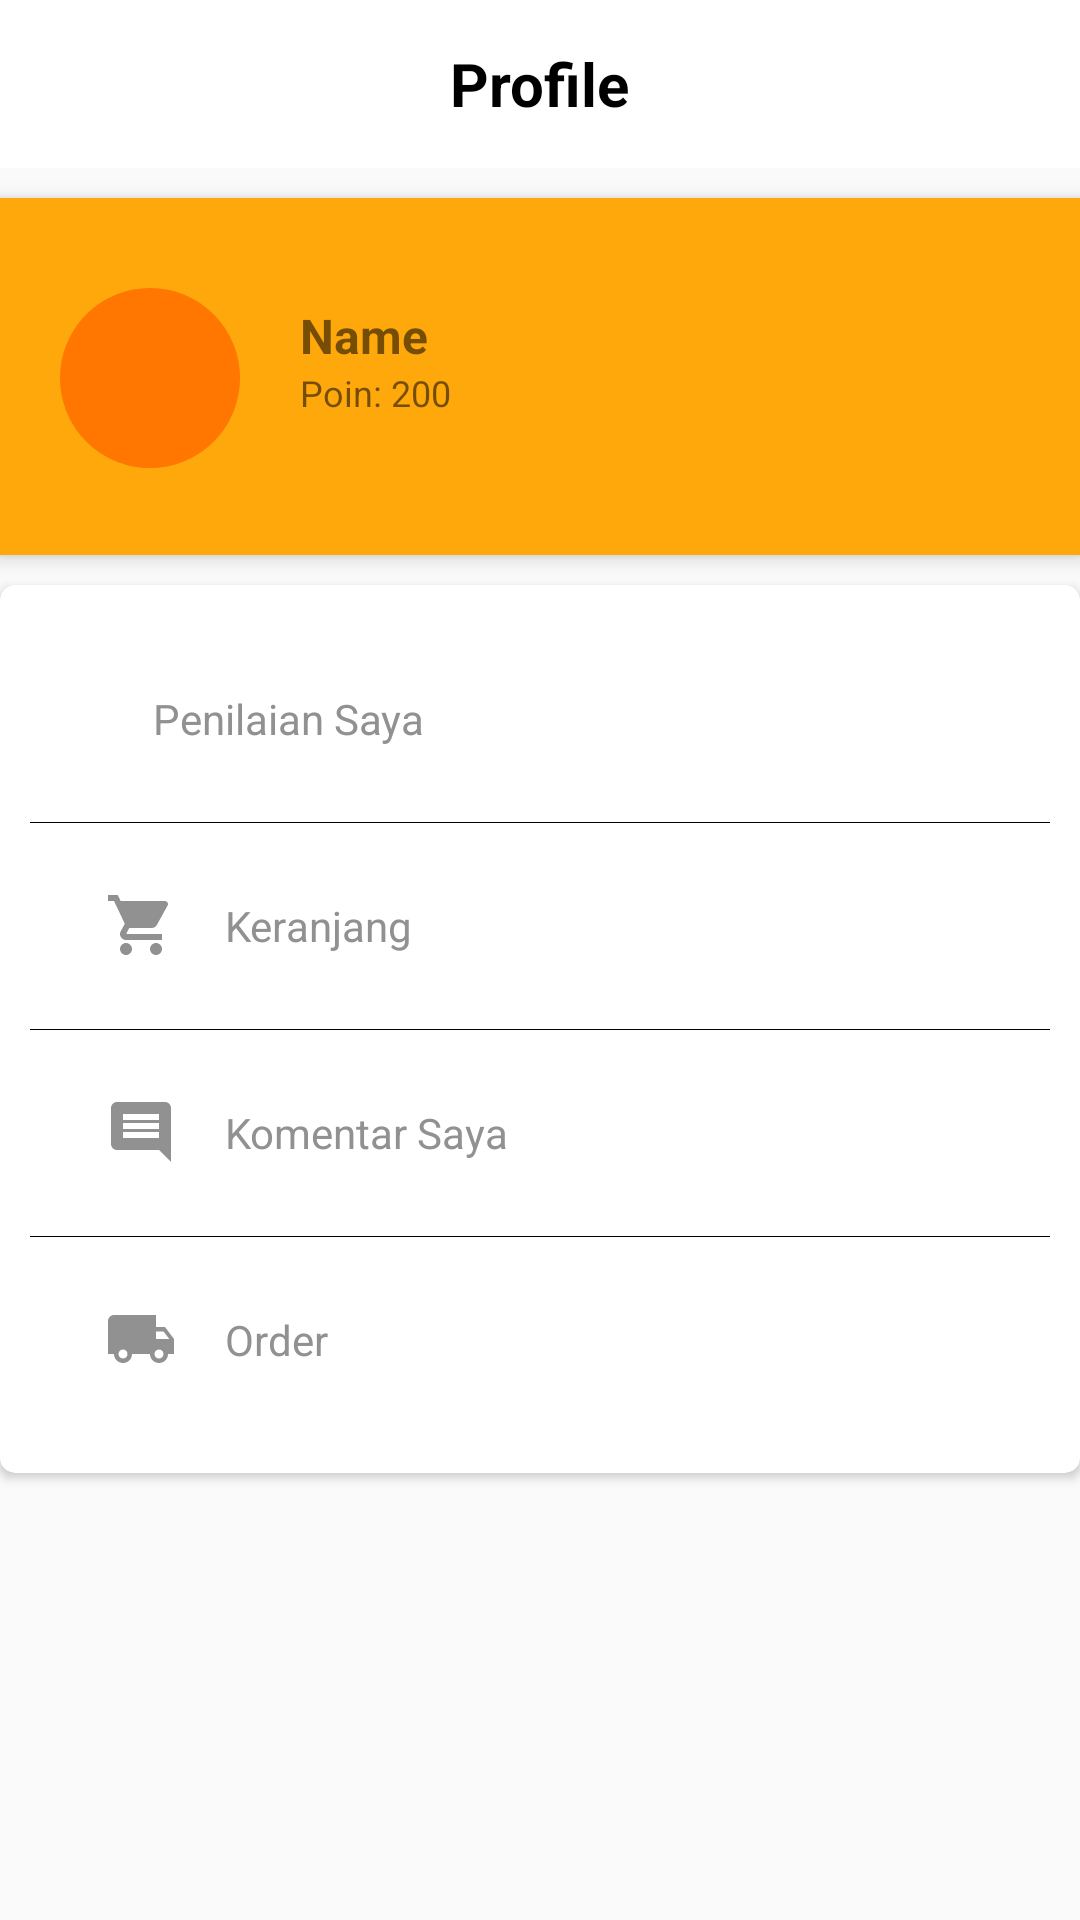

Layout XML and referenced resources for this Android screen:
<!-- AndroidManifest.xml: application theme AppTheme -->
<!-- res/layout/fragment_profile.xml -->
<?xml version="1.0" encoding="utf-8"?>
<LinearLayout xmlns:android="http://schemas.android.com/apk/res/android"
    xmlns:app="http://schemas.android.com/apk/res-auto"
    xmlns:tools="http://schemas.android.com/tools"
    android:layout_width="match_parent"
    android:layout_height="match_parent"
    tools:context=".ProfileFragment"
    android:orientation="vertical">

    <LinearLayout
        android:layout_width="match_parent"
        android:layout_height="wrap_content"
        android:orientation="vertical">

        <android.support.v7.widget.Toolbar
            android:id="@+id/toolbar"
            android:layout_width="match_parent"
            android:layout_height="wrap_content"
            android:background="@color/white"
            android:gravity="center_horizontal"
            android:minHeight="?attr/actionBarSize">

            <TextView
                android:layout_width="wrap_content"
                android:layout_height="wrap_content"
                android:layout_gravity="center"
                android:text="Profile"
                android:textColor="@color/colorBlack"
                android:textSize="20sp"
                android:textStyle="bold"
                />
            <ImageView
                android:id="@+id/iv_setting"
                android:layout_width="wrap_content"
                android:layout_height="wrap_content"
                android:layout_gravity="end"
                android:layout_marginRight="10dp"
                app:srcCompat="@drawable/ic_settings_black_24dp" />

        </android.support.v7.widget.Toolbar>
    </LinearLayout>

    <RelativeLayout
        android:layout_width="match_parent"
        android:layout_height="119dp"
        android:layout_marginTop="10dp"
        android:background="#FFA80B"
        android:elevation="4dp"
        android:orientation="vertical"
        android:padding="20dp"
        android:id="@+id/rv_1">
        <ImageView
            android:id="@+id/iv_profilePicture"
            android:layout_width="60dp"
            android:layout_height="60dp"
            android:background="@drawable/background_profile_picture"
            android:layout_marginStart="0dp"
            android:layout_marginTop="10dp"
            />
        <TextView
            android:id="@+id/tv_Name"
            android:layout_width="wrap_content"
            android:layout_height="wrap_content"
            android:layout_toRightOf="@+id/iv_profilePicture"
            android:text="Name"
            android:layout_marginLeft="20dp"
            android:layout_marginTop="15dp"
            android:textStyle="bold"
            android:textSize="16sp"/>

        <TextView
            android:id="@+id/tv_Date"
            android:layout_width="wrap_content"
            android:layout_height="wrap_content"
            android:layout_toRightOf="@+id/iv_profilePicture"
            android:layout_below="@+id/tv_Name"
            android:text="Poin: 200"
            android:layout_marginLeft="20dp"
            android:layout_marginTop="0dp"
            android:textStyle="normal"
            android:textSize="12sp"/>
    </RelativeLayout>

    <android.support.v7.widget.CardView
        android:layout_width="match_parent"
        android:layout_height="wrap_content"
        app:cardCornerRadius="5dp"
        android:layout_marginTop="10dp"
        android:padding="5dp">

        <LinearLayout
            android:id="@+id/linear"
            android:layout_width="match_parent"
            android:layout_height="match_parent"
            android:padding="10dp"
            android:orientation="vertical">

            <RelativeLayout
                android:layout_width="match_parent"
                android:layout_height="wrap_content"
                android:orientation="horizontal">

                <LinearLayout
                    android:id="@+id/linear_penilaianSaya"
                    android:layout_width="match_parent"
                    android:layout_height="wrap_content"
                    android:gravity="center_vertical"
                    android:padding="10dp">
                    <ImageView
                        android:id="@+id/ic_star"
                        android:layout_width="wrap_content"
                        android:layout_height="wrap_content"
                        android:layout_marginLeft="15dp"
                        app:srcCompat="@drawable/ic_star_grey_24dp"/>

                    <TextView
                        android:id="@+id/tv_star"
                        android:layout_width="wrap_content"
                        android:layout_height="wrap_content"
                        android:text="Penilaian Saya"
                        android:textColor="#919191"
                        android:padding="15dp"
                        android:layout_marginLeft="1dp"
                        android:textSize="14sp" />
                </LinearLayout>

                <View
                    android:id="@+id/v_line"
                    android:layout_width="match_parent"
                    android:layout_height="0.1dp"
                    android:layout_below="@+id/linear_penilaianSaya"
                    android:background="#000"
                    android:visibility="visible" />

                <LinearLayout
                    android:layout_below="@+id/linear_penilaianSaya"
                    android:id="@+id/linear_keranjang"
                    android:layout_width="match_parent"
                    android:layout_height="wrap_content"
                    android:gravity="center_vertical"
                    android:padding="10dp">
                    <ImageView
                        android:id="@+id/ic_bucket"
                        android:layout_width="wrap_content"
                        android:layout_height="wrap_content"
                        android:layout_marginLeft="15dp"
                        app:srcCompat="@drawable/ic_shopping_cart_grey_24dp"/>

                    <TextView
                        android:id="@+id/tv_bucket"
                        android:layout_width="wrap_content"
                        android:layout_height="wrap_content"
                        android:text="Keranjang"
                        android:textColor="#919191"
                        android:padding="15dp"
                        android:layout_marginLeft="1dp"
                        android:textSize="14sp" />
                </LinearLayout>
                <View
                    android:id="@+id/v_line2"
                    android:layout_width="match_parent"
                    android:layout_height="0.1dp"
                    android:layout_below="@+id/linear_keranjang"
                    android:background="#000"
                    android:visibility="visible" />

                <LinearLayout
                    android:layout_below="@+id/linear_keranjang"
                    android:id="@+id/linear_komentarSaya"
                    android:layout_width="match_parent"
                    android:layout_height="wrap_content"
                    android:gravity="center_vertical"
                    android:padding="10dp">
                    <ImageView
                        android:id="@+id/ic_comment"
                        android:layout_width="wrap_content"
                        android:layout_height="wrap_content"
                        android:layout_marginLeft="15dp"
                        app:srcCompat="@drawable/ic_comment_grey_24dp"/>

                    <TextView
                        android:id="@+id/tv_comment"
                        android:layout_width="wrap_content"
                        android:layout_height="wrap_content"
                        android:text="Komentar Saya"
                        android:textColor="#919191"
                        android:padding="15dp"
                        android:layout_marginLeft="1dp"
                        android:textSize="14sp" />
                </LinearLayout>

                <View
                    android:id="@+id/v_line3"
                    android:layout_width="match_parent"
                    android:layout_height="0.1dp"
                    android:layout_below="@+id/linear_komentarSaya"
                    android:background="#000"
                    android:visibility="visible" />

                <LinearLayout
                    android:layout_below="@+id/linear_komentarSaya"
                    android:id="@+id/linear_order"
                    android:layout_width="match_parent"
                    android:layout_height="wrap_content"
                    android:gravity="center_vertical"
                    android:padding="10dp">
                    <ImageView
                        android:id="@+id/ic_order"
                        android:layout_width="wrap_content"
                        android:layout_height="wrap_content"
                        android:layout_marginLeft="15dp"
                        app:srcCompat="@drawable/ic_local_shipping_grey_24dp"/>

                    <TextView
                        android:id="@+id/tv_order"
                        android:layout_width="wrap_content"
                        android:layout_height="wrap_content"
                        android:text="Order"
                        android:textColor="#919191"
                        android:padding="15dp"
                        android:layout_marginLeft="1dp"
                        android:textSize="14sp" />
                </LinearLayout>

            </RelativeLayout>

        </LinearLayout>

    </android.support.v7.widget.CardView>


</LinearLayout>
<!-- resources referenced by this layout -->
<resources>
  <color name="colorBlack">#000</color>
  <color name="white">#fff</color>
  <!-- drawable background_profile_picture (drawable) -->
  <?xml version="1.0" encoding="utf-8"?>
  <shape xmlns:android="http://schemas.android.com/apk/res/android">
      android:shape="rectangle">
      <corners android:radius="1000dp" />
      <solid android:color="#FF7600" />
      <stroke
          android:width="5dip"
          android:color="#FF7600" />
      <padding
          android:bottom="4dp"
          android:left="4dp"
          android:right="4dp"
          android:top="4dp" />
  </shape>
  <!-- drawable ic_comment_grey_24dp (drawable) -->
  <vector android:height="24dp" android:tint="#919191"
      android:viewportHeight="24.0" android:viewportWidth="24.0"
      android:width="24dp" xmlns:android="http://schemas.android.com/apk/res/android">
      <path android:fillColor="#FF000000" android:pathData="M21.99,4c0,-1.1 -0.89,-2 -1.99,-2L4,2c-1.1,0 -2,0.9 -2,2v12c0,1.1 0.9,2 2,2h14l4,4 -0.01,-18zM18,14L6,14v-2h12v2zM18,11L6,11L6,9h12v2zM18,8L6,8L6,6h12v2z"/>
  </vector>
  <!-- drawable ic_local_shipping_grey_24dp (drawable) -->
  <vector android:height="24dp" android:tint="#919191"
      android:viewportHeight="24.0" android:viewportWidth="24.0"
      android:width="24dp" xmlns:android="http://schemas.android.com/apk/res/android">
      <path android:fillColor="#FF000000" android:pathData="M20,8h-3L17,4L3,4c-1.1,0 -2,0.9 -2,2v11h2c0,1.66 1.34,3 3,3s3,-1.34 3,-3h6c0,1.66 1.34,3 3,3s3,-1.34 3,-3h2v-5l-3,-4zM6,18.5c-0.83,0 -1.5,-0.67 -1.5,-1.5s0.67,-1.5 1.5,-1.5 1.5,0.67 1.5,1.5 -0.67,1.5 -1.5,1.5zM19.5,9.5l1.96,2.5L17,12L17,9.5h2.5zM18,18.5c-0.83,0 -1.5,-0.67 -1.5,-1.5s0.67,-1.5 1.5,-1.5 1.5,0.67 1.5,1.5 -0.67,1.5 -1.5,1.5z"/>
  </vector>
  <!-- drawable ic_shopping_cart_grey_24dp (drawable) -->
  <vector android:height="24dp" android:tint="#919191"
      android:viewportHeight="24.0" android:viewportWidth="24.0"
      android:width="24dp" xmlns:android="http://schemas.android.com/apk/res/android">
      <path android:fillColor="#FF000000" android:pathData="M7,18c-1.1,0 -1.99,0.9 -1.99,2S5.9,22 7,22s2,-0.9 2,-2 -0.9,-2 -2,-2zM1,2v2h2l3.6,7.59 -1.35,2.45c-0.16,0.28 -0.25,0.61 -0.25,0.96 0,1.1 0.9,2 2,2h12v-2L7.42,15c-0.14,0 -0.25,-0.11 -0.25,-0.25l0.03,-0.12 0.9,-1.63h7.45c0.75,0 1.41,-0.41 1.75,-1.03l3.58,-6.49c0.08,-0.14 0.12,-0.31 0.12,-0.48 0,-0.55 -0.45,-1 -1,-1L5.21,4l-0.94,-2L1,2zM17,18c-1.1,0 -1.99,0.9 -1.99,2s0.89,2 1.99,2 2,-0.9 2,-2 -0.9,-2 -2,-2z"/>
  </vector>
  <style name="AppTheme" parent="Theme.AppCompat.Light.NoActionBar">
          
          <item name="colorPrimary">@color/colorPrimary</item>
          <item name="colorPrimaryDark">@color/colorPrimaryDark</item>
          <item name="colorAccent">@color/colorAccent</item>
      </style>
  <color name="colorPrimary">#FF9300</color>
  <color name="colorPrimaryDark">#FFC072</color>
  <color name="colorAccent">#FF9300</color>
</resources>
